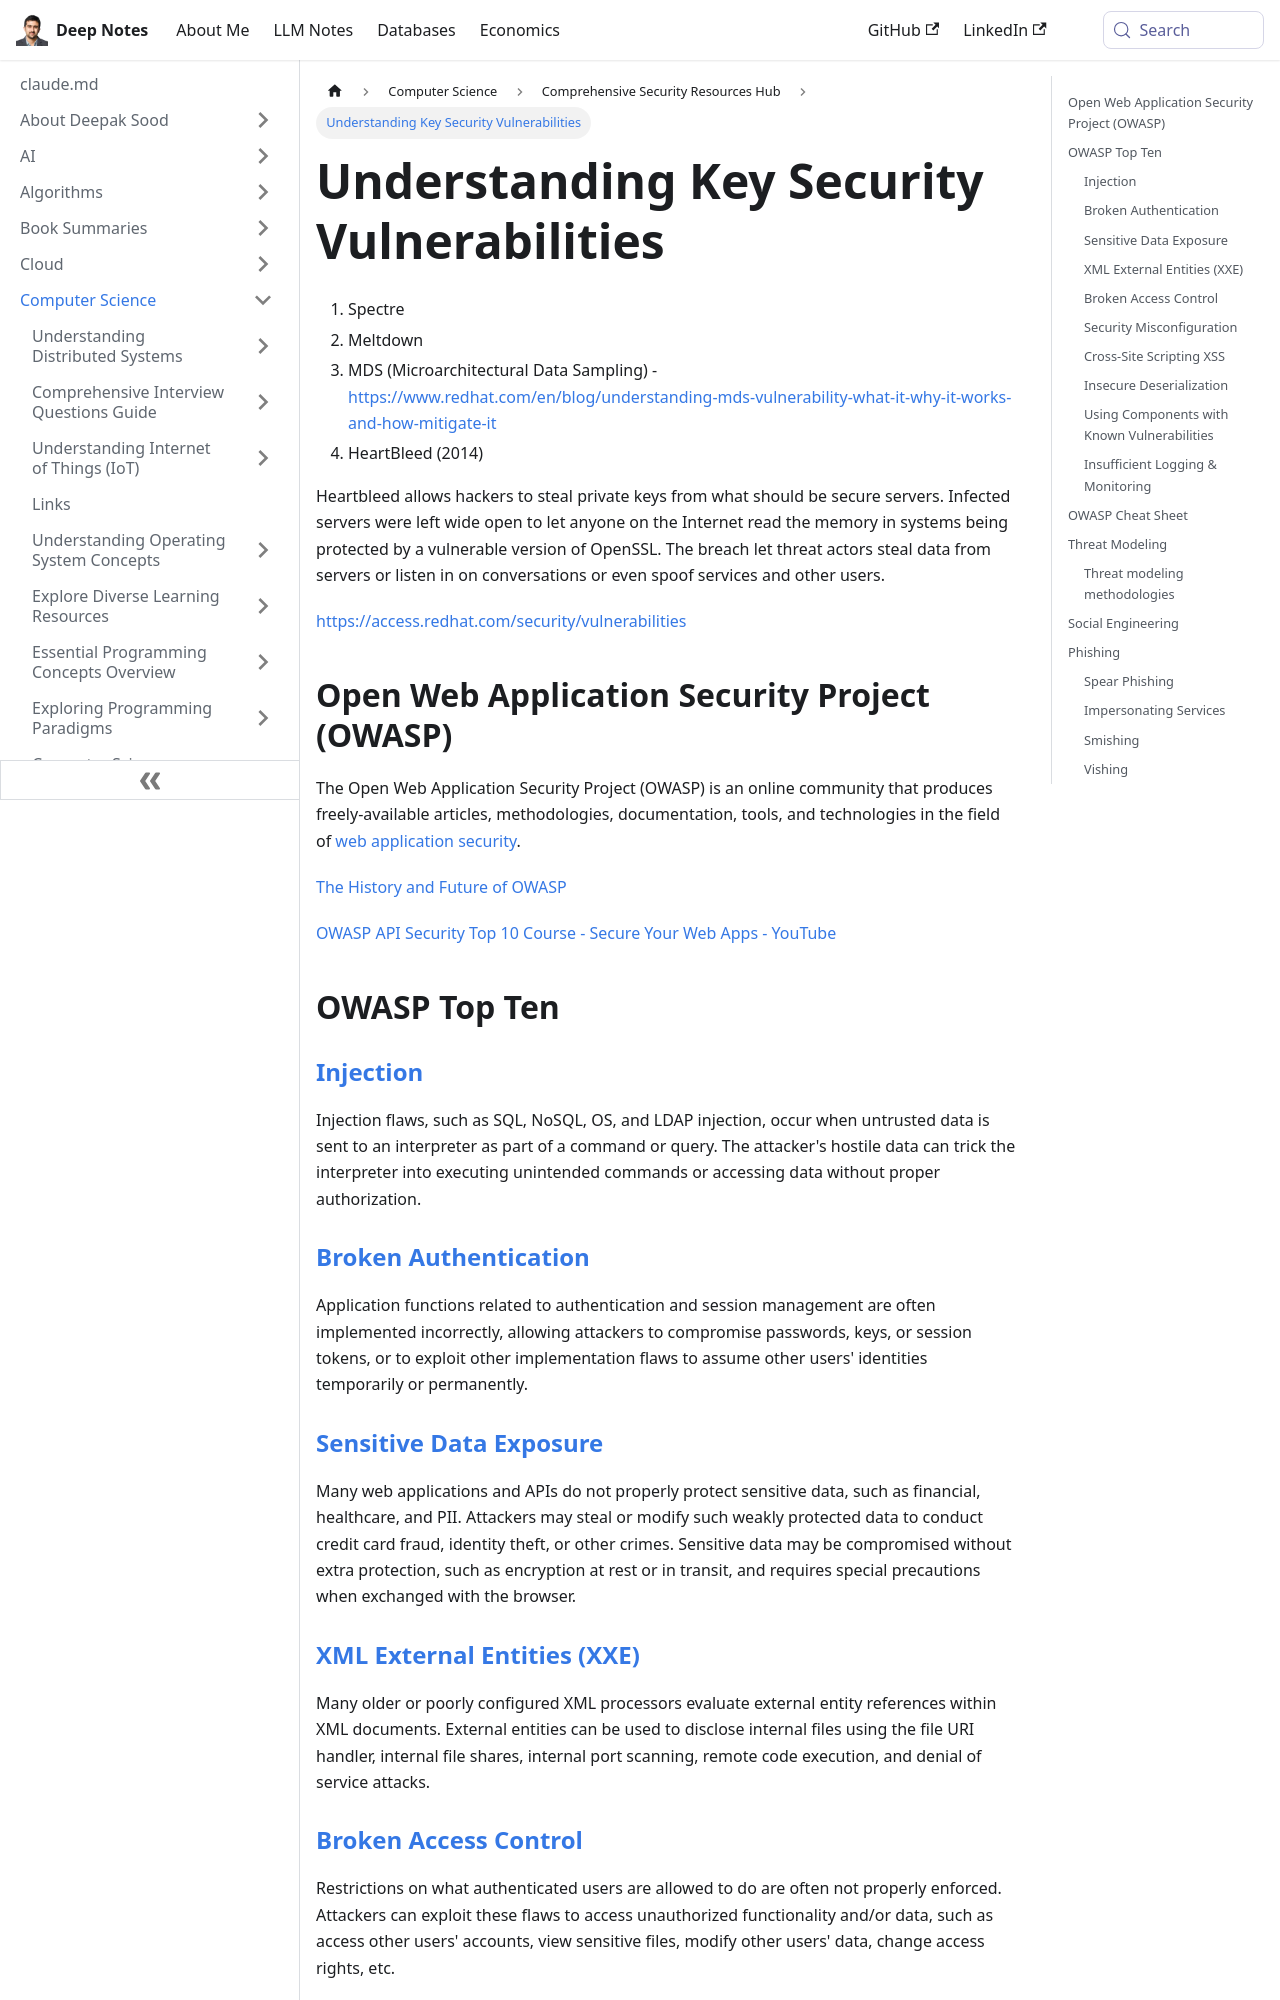

repository: deepaksood619/deepaksood619.github.io · page: computer-science/security/vulnerabilities/index.html · generator: docusaurus

---
slug: /computer-science/security/vulnerabilities
title: Understanding Key Security Vulnerabilities
description: Explore critical security vulnerabilities like Spectre, Meltdown, and Heartbleed that threaten server security and data integrity.
created: 2023-03-05
updated: 2025-02-14
---
1. Spectre
2. Meltdown
3. MDS (Microarchitectural Data Sampling) - https://www.redhat.com/en/blog/understanding-mds-vulnerability-what-it-why-it-works-and-how-mitigate-it
4. HeartBleed (2014)

Heartbleed allows hackers to steal private keys from what should be secure servers. Infected servers were left wide open to let anyone on the Internet read the memory in systems being protected by a vulnerable version of OpenSSL. The breach let threat actors steal data from servers or listen in on conversations or even spoof services and other users.

https://access.redhat.com/security/vulnerabilities

## Open Web Application Security Project (OWASP)

The Open Web Application Security Project (OWASP) is an online community that produces freely-available articles, methodologies, documentation, tools, and technologies in the field of [web application security](https://en.wikipedia.org/wiki/Web_application_security).

[The History and Future of OWASP](https://youtu.be/FrU2xaOVDgE)

[OWASP API Security Top 10 Course - Secure Your Web Apps - YouTube](https://www.youtube.com/watch?v=YYe0FdfdgDU)

## OWASP Top Ten

### [Injection](https://owasp.org/www-project-top-ten/OWASP_Top_Ten_2017/Top_10-2017_A1-Injection)

Injection flaws, such as SQL, NoSQL, OS, and LDAP injection, occur when untrusted data is sent to an interpreter as part of a command or query. The attacker's hostile data can trick the interpreter into executing unintended commands or accessing data without proper authorization.

### [Broken Authentication](https://owasp.org/www-project-top-ten/OWASP_Top_Ten_2017/Top_10-2017_A2-Broken_Authentication)

Application functions related to authentication and session management are often implemented incorrectly, allowing attackers to compromise passwords, keys, or session tokens, or to exploit other implementation flaws to assume other users' identities temporarily or permanently.

### [Sensitive Data Exposure](https://owasp.org/www-project-top-ten/OWASP_Top_Ten_2017/Top_10-2017_A3-Sensitive_Data_Exposure)

Many web applications and APIs do not properly protect sensitive data, such as financial, healthcare, and PII. Attackers may steal or modify such weakly protected data to conduct credit card fraud, identity theft, or other crimes. Sensitive data may be compromised without extra protection, such as encryption at rest or in transit, and requires special precautions when exchanged with the browser.

### [XML External Entities (XXE)](https://owasp.org/www-project-top-ten/OWASP_Top_Ten_2017/Top_10-2017_A4-XML_External_Entities_(XXE))

Many older or poorly configured XML processors evaluate external entity references within XML documents. External entities can be used to disclose internal files using the file URI handler, internal file shares, internal port scanning, remote code execution, and denial of service attacks.

### [Broken Access Control](https://owasp.org/www-project-top-ten/OWASP_Top_Ten_2017/Top_10-2017_A5-Broken_Access_Control)

Restrictions on what authenticated users are allowed to do are often not properly enforced. Attackers can exploit these flaws to access unauthorized functionality and/or data, such as access other users' accounts, view sensitive files, modify other users' data, change access rights, etc.

### [Security Misconfiguration](https://owasp.org/www-project-top-ten/OWASP_Top_Ten_2017/Top_10-2017_A6-Security_Misconfiguration)

Security misconfiguration is the most commonly seen issue. This is commonly a result of insecure default configurations, incomplete or ad hoc configurations, open cloud storage, misconfigured HTTP headers, and verbose error messages containing sensitive information. Not only must all operating systems, frameworks, libraries, and applications be securely configured, but they must be patched/upgraded in a timely fashion.
